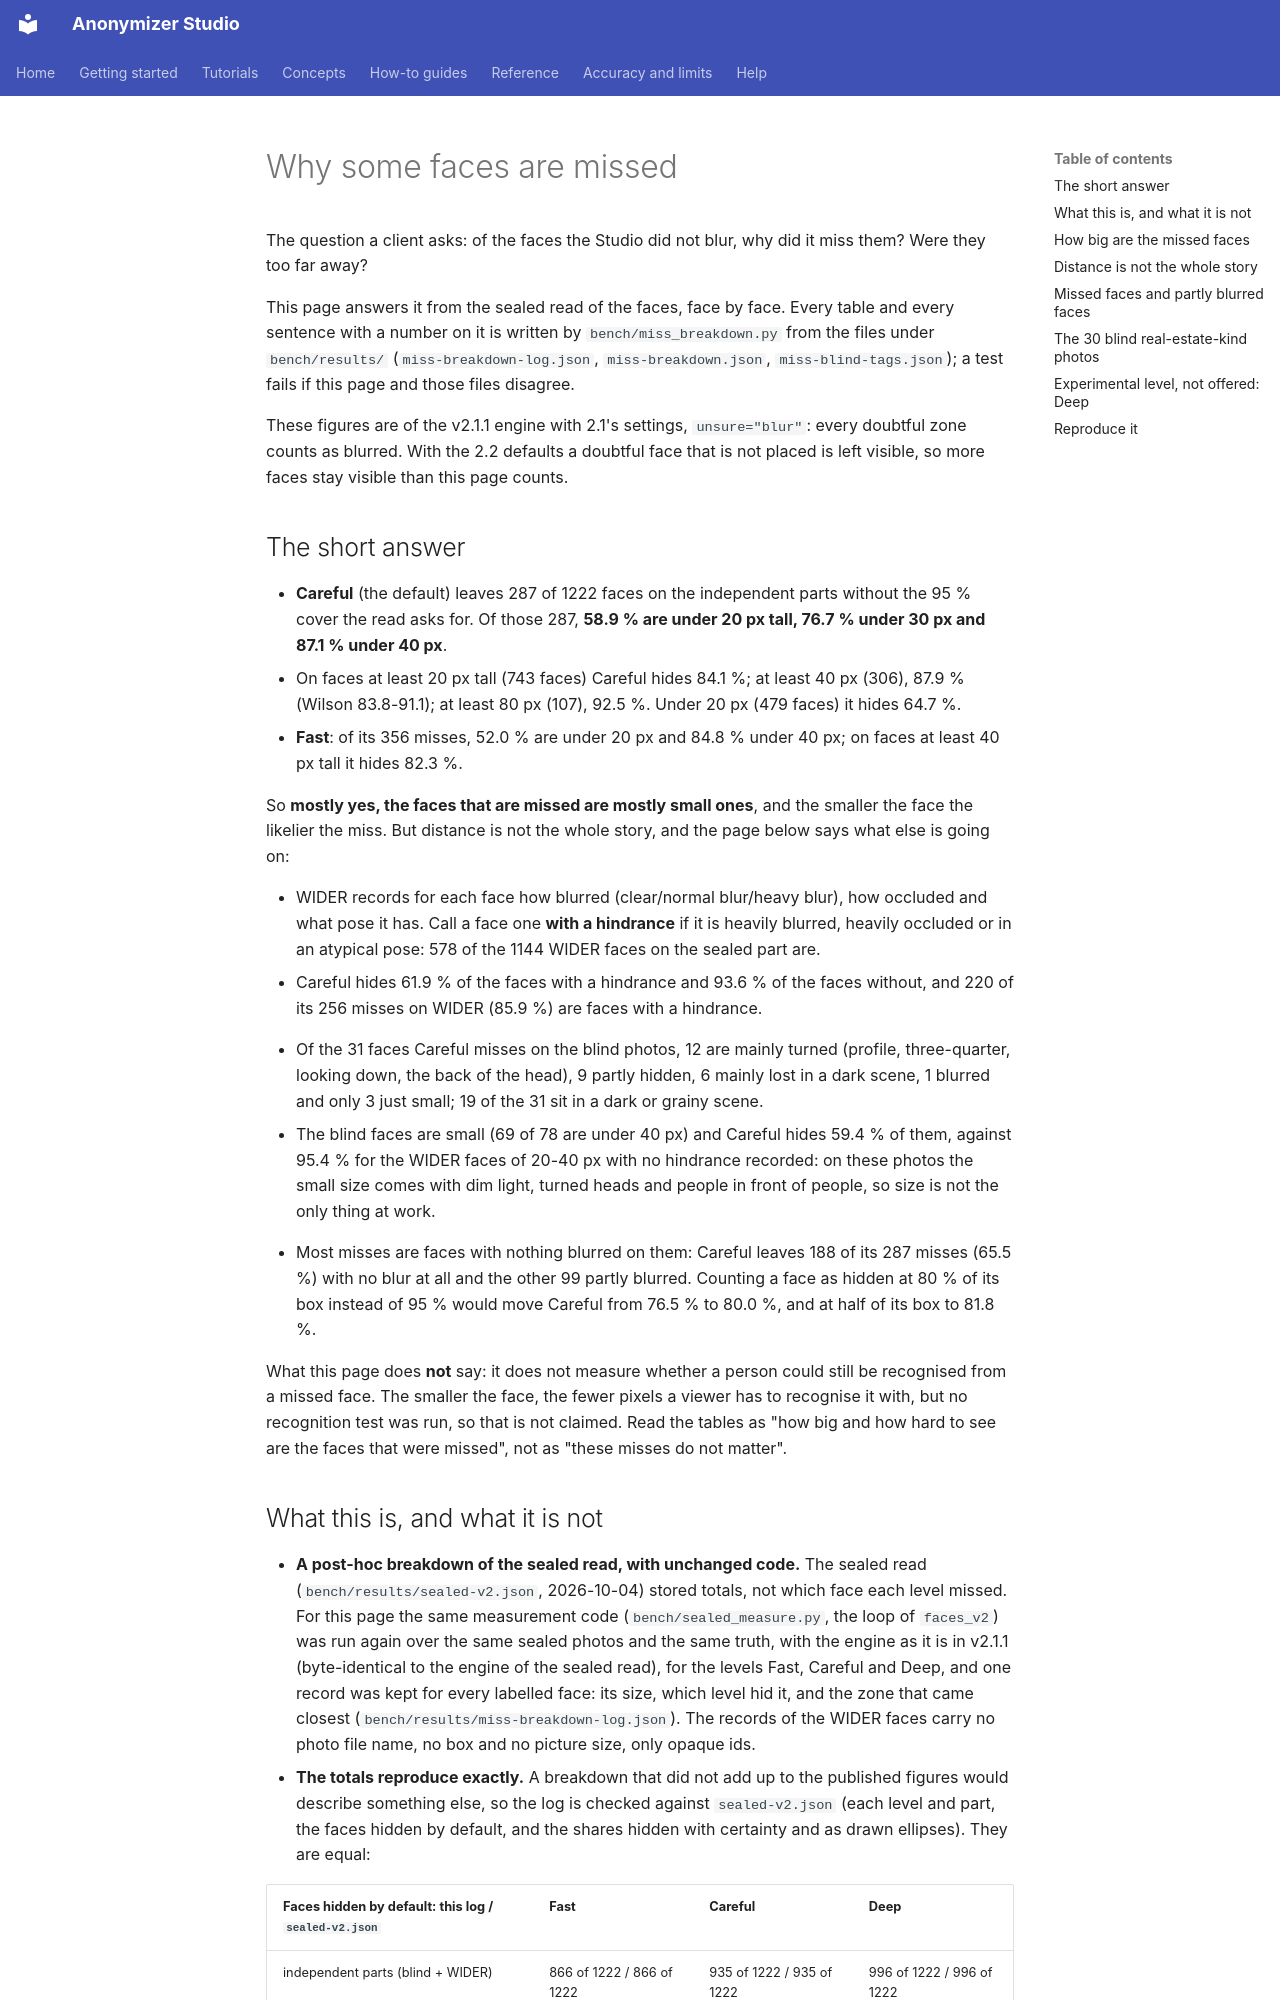

repository: PabloMedinaBetancor/anonymizer-studio · page: MISSES/index.html · generator: mkdocs

# Why some faces are missed

The question a client asks: of the faces the Studio did not blur, why did it miss them? Were they too far away?

This page answers it from the sealed read of the faces, face by face. Every table and every sentence with a number on it is written by
`bench/miss_breakdown.py` from the files under `bench/results/` (`miss-breakdown-log.json`, `miss-breakdown.json`, `miss-blind-tags.json`);
a test fails if this page and those files disagree.

These figures are of the v2.1.1 engine with 2.1's settings, `unsure="blur"`: every doubtful zone counts as blurred. With the 2.2 defaults a doubtful face that is not placed is left visible, so more faces stay visible than this page counts.

## The short answer

<!-- BEGIN answer -->
- **Careful** (the default) leaves 287 of 1222 faces on the independent parts without the 95 % cover the read asks for. Of those 287, **58.9 % are under 20 px tall, 76.7 % under 30 px and 87.1 % under 40 px**.
- On faces at least 20 px tall (743 faces) Careful hides 84.1 %; at least 40 px (306), 87.9 % (Wilson 83.8-91.1); at least 80 px (107), 92.5 %. Under 20 px (479 faces) it hides 64.7 %.
- **Fast**: of its 356 misses, 52.0 % are under 20 px and 84.8 % under 40 px; on faces at least 40 px tall it hides 82.3 %.
<!-- END answer -->

So **mostly yes, the faces that are missed are mostly small ones**, and the smaller the face the likelier the miss. But distance is not
the whole story, and the page below says what else is going on:

<!-- BEGIN hindrance-summary -->
- WIDER records for each face how blurred (clear/normal blur/heavy blur), how occluded and what pose it has. Call a face one **with a hindrance** if it is heavily blurred, heavily occluded or in an atypical pose: 578 of the 1144 WIDER faces on the sealed part are.
- Careful hides 61.9 % of the faces with a hindrance and 93.6 % of the faces without, and 220 of its 256 misses on WIDER (85.9 %) are faces with a hindrance.
<!-- END hindrance-summary -->

<!-- BEGIN blind-summary -->
- Of the 31 faces Careful misses on the blind photos, 12 are mainly turned (profile, three-quarter, looking down, the back of the head), 9 partly hidden, 6 mainly lost in a dark scene, 1 blurred and only 3 just small; 19 of the 31 sit in a dark or grainy scene.
- The blind faces are small (69 of 78 are under 40 px) and Careful hides 59.4 % of them, against 95.4 % for the WIDER faces of 20-40 px with no hindrance recorded: on these photos the small size comes with dim light, turned heads and people in front of people, so size is not the only thing at work.
<!-- END blind-summary -->

<!-- BEGIN loose-summary -->
- Most misses are faces with nothing blurred on them: Careful leaves 188 of its 287 misses (65.5 %) with no blur at all and the other 99 partly blurred. Counting a face as hidden at 80 % of its box instead of 95 % would move Careful from 76.5 % to 80.0 %, and at half of its box to 81.8 %.
<!-- END loose-summary -->

What this page does **not** say: it does not measure whether a person could still be recognised from a missed face. The smaller
the face, the fewer pixels a viewer has to recognise it with, but no recognition test was run, so that is not claimed. Read the
tables as "how big and how hard to see are the faces that were missed", not as "these misses do not matter".
